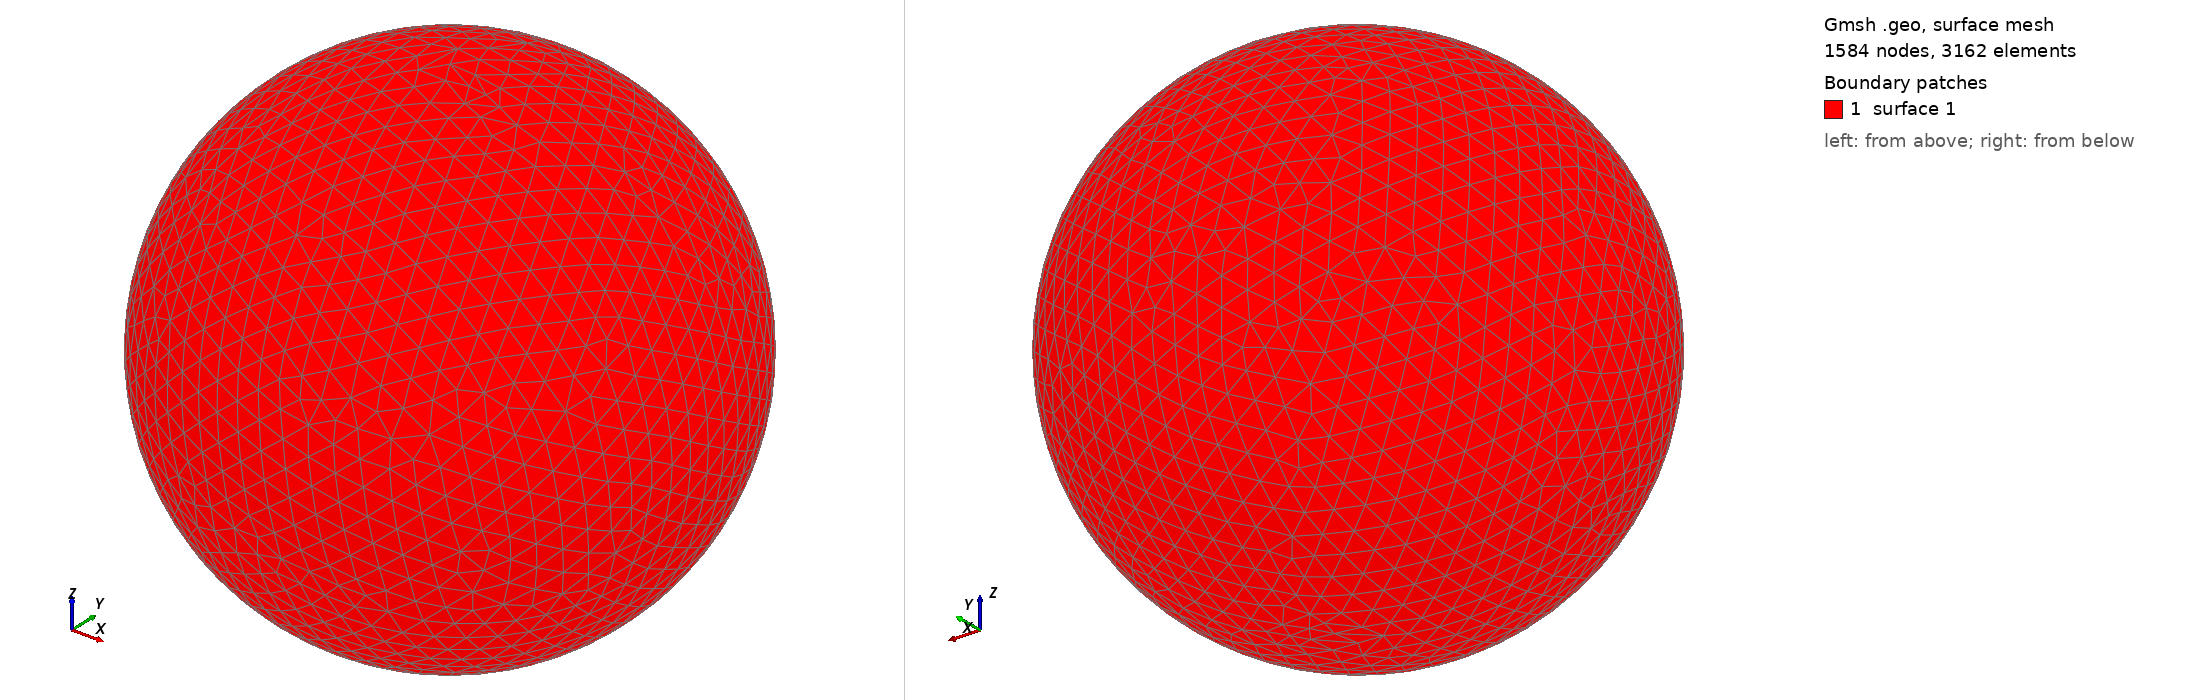

Gmsh geometry script, surface-meshed: 1584 nodes, 3162 surface elements. Boundary patches (legend numbers): 1 surface 1. Left view from above one corner, right view from below the opposite corner. The script declares no physical surfaces, so the legend lists its geometric surfaces. The drawing asked Gmsh for element sizes between 1% and 20% of the model's largest extent; the script's own settings can give other sizes.

=== shot2675.geo (drawn) ===
SetFactory("OpenCASCADE");
Point(1) = {0,0,0,0};
Sphere(1) = {0,0,0,0.70660000};
MeshSize{ PointsOf{ Surface{:}; } } = 0.070660000;
Mesh.ElementOrder=1;
Mesh.Format=39;
